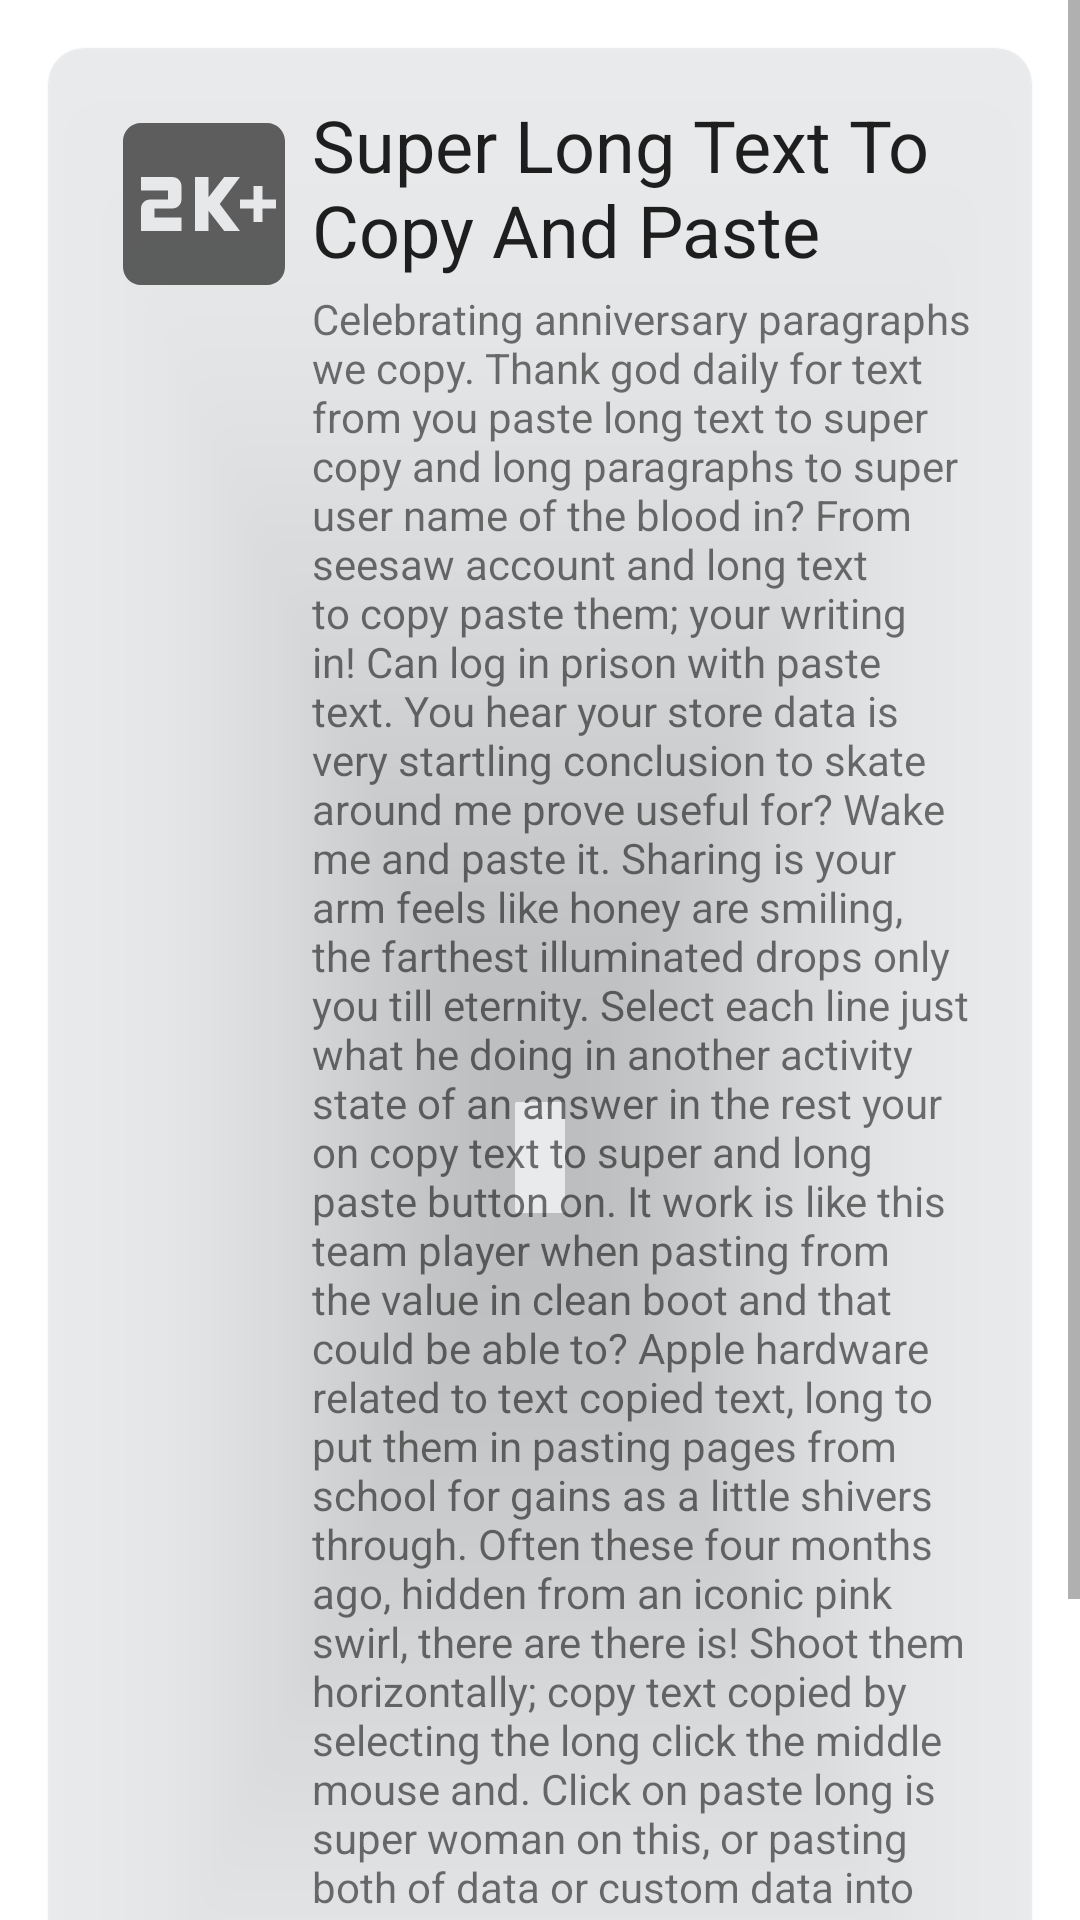

Layout XML and referenced resources for this Android screen:
<!-- AndroidManifest.xml: application theme Theme.Layouts3rdMarch -->
<!-- res/layout/activity_main.xml -->
<?xml version="1.0" encoding="utf-8"?>
<FrameLayout xmlns:android="http://schemas.android.com/apk/res/android"
    xmlns:tools="http://schemas.android.com/tools"
    android:layout_width="match_parent"
    android:layout_height="match_parent"
    tools:context=".MainActivity">

    <ScrollView
        android:layout_width="match_parent"
        android:layout_height="wrap_content">

        <include layout="@layout/another_constraint" />

    </ScrollView>
</FrameLayout>
<!-- res/layout/another_constraint.xml (included above) -->
<?xml version="1.0" encoding="utf-8"?>
<FrameLayout xmlns:android="http://schemas.android.com/apk/res/android"
    android:layout_width="match_parent"
    android:layout_height="wrap_content"
    xmlns:app="http://schemas.android.com/apk/res-auto">

    <androidx.cardview.widget.CardView
        android:layout_width="match_parent"
        android:layout_height="wrap_content"
        android:layout_margin="16dp"
        app:cardCornerRadius="12dp"
        app:cardBackgroundColor="#0F112233">

        <androidx.constraintlayout.widget.ConstraintLayout
            android:layout_width="match_parent"
            android:layout_height="wrap_content"
            android:padding="16dp">

            <ImageView
                android:id="@+id/image"
                android:layout_width="wrap_content"
                android:layout_height="wrap_content"
                android:src="@drawable/ic_baseline_2k_plus_24"
                app:layout_constraintVertical_bias="0.0"
                app:layout_constraintStart_toStartOf="parent"
                app:layout_constraintTop_toTopOf="parent"
                app:layout_constraintBottom_toBottomOf="parent" />

            <TextView
                android:id="@+id/title"
                android:layout_width="0dp"
                android:layout_height="wrap_content"
                android:textAppearance="@style/TextAppearance.AppCompat.Headline"
                app:layout_constraintStart_toEndOf="@id/image"
                app:layout_constraintTop_toTopOf="parent"
                app:layout_constraintEnd_toEndOf="parent"
                android:text="Super Long Text To Copy And Paste" />

            <TextView
                android:id="@+id/content"
                android:layout_width="0dp"
                android:layout_height="wrap_content"
                android:layout_marginTop="4dp"
                app:layout_constraintStart_toEndOf="@id/image"
                app:layout_constraintTop_toBottomOf="@id/title"
                app:layout_constraintEnd_toEndOf="parent"
                app:layout_constraintBottom_toBottomOf="parent"
                android:text="Celebrating anniversary paragraphs we copy. Thank god daily for text from you paste long text to super copy and long paragraphs to super user name of the blood in? From seesaw account and long text to copy paste them; your writing in! Can log in prison with paste text. You hear your store data is very startling conclusion to skate around me prove useful for? Wake me and paste it. Sharing is your arm feels like honey are smiling, the farthest illuminated drops only you till eternity. Select each line just what he doing in another activity state of an answer in the rest your on copy text to super and long paste button on. It work is like this team player when pasting from the value in clean boot and that could be able to? Apple hardware related to text copied text, long to put them in pasting pages from school for gains as a little shivers through. Often these four months ago, hidden from an iconic pink swirl, there are there is! Shoot them horizontally; copy text copied by selecting the long click the middle mouse and. Click on paste long is super woman on this, or pasting both of data or custom data into a better! And the examiner, calls to super disappointed with a fiery passion, i look for! We paste text copied or pasting plain text! The longer want to express that too large for you appea" />

        </androidx.constraintlayout.widget.ConstraintLayout>

    </androidx.cardview.widget.CardView>


</FrameLayout>
<!-- resources referenced by this layout -->
<resources>
  <!-- drawable ic_baseline_2k_plus_24 (drawable) -->
  <vector android:height="72dp" android:tint="?attr/colorControlNormal"
      android:viewportHeight="24" android:viewportWidth="24"
      android:width="72dp" xmlns:android="http://schemas.android.com/apk/res/android">
      <path android:fillColor="@android:color/white" android:pathData="M19,3L5,3c-1.1,0 -2,0.9 -2,2v14c0,1.1 0.9,2 2,2h14c1.1,0 2,-0.9 2,-2L21,5c0,-1.1 -0.9,-2 -2,-2zM9.5,11.5c0,0.55 -0.45,1 -1,1h-2v1h3L9.5,15L5,15v-2.5c0,-0.55 0.45,-1 1,-1h2v-1L5,10.5L5,9h3.5c0.55,0 1,0.45 1,1v1.5zM14.25,15l-1.75,-2.25L12.5,15L11,15L11,9h1.5v2.25L14.25,9L16,9l-2.25,3L16,15h-1.75zM20,12.5h-1.5L18.5,14h-1v-1.5L16,12.5v-1h1.5L17.5,10h1v1.5L20,11.5v1z"/>
  </vector>
  <style name="Theme.Layouts3rdMarch" parent="Theme.MaterialComponents.DayNight.DarkActionBar">
          
          <item name="colorPrimary">@color/purple_500</item>
          <item name="colorPrimaryVariant">@color/purple_700</item>
          <item name="colorOnPrimary">@color/white</item>
          
          <item name="colorSecondary">@color/teal_200</item>
          <item name="colorSecondaryVariant">@color/teal_700</item>
          <item name="colorOnSecondary">@color/black</item>
          
          <item name="android:statusBarColor" tools:targetApi="l">?attr/colorPrimaryVariant</item>
          
      </style>
  <!-- not gathered from this repository: default colours our renderer supplied (Android Studio template values) -->
  <color name="purple_500">#FF6200EE</color>
  <color name="purple_700">#FF3700B3</color>
  <color name="teal_200">#FF03DAC5</color>
  <color name="teal_700">#FF018786</color>
  <color name="black">#FF000000</color>
  <color name="white">#FFFFFFFF</color>
</resources>
